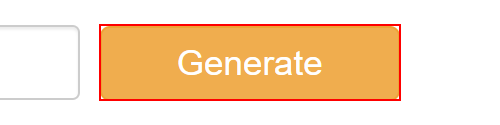
Workflow: Practice1-GetAndSortData

Step 1: click on the text box in window 'Fake Person/Name Generator | User Identity, Account and Profile Generator' (chrome.exe)

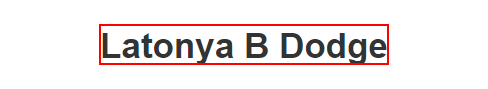
Step 2: get-text from the text

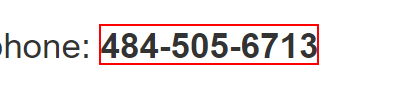
Step 3: get-text from the text

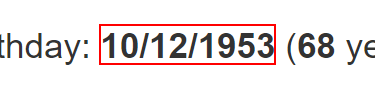
Step 4: get-text from the text in window 'Fake Person/Name Generator | User Identity, Account and Profile Generator' (chrome.exe)

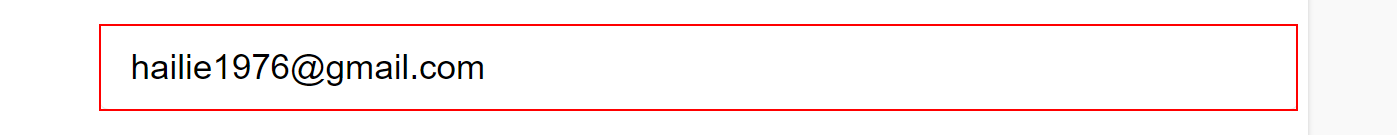
Step 5: get-text from the text box in window 'Fake Person/Name Generator | User Identity, Account and Profile Generator' (chrome.exe)

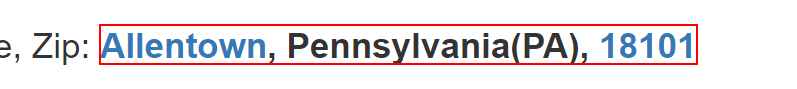
Step 6: get-text from the text in window 'Fake Person/Name Generator | User Identity, Account and Profile Generator' (chrome.exe)